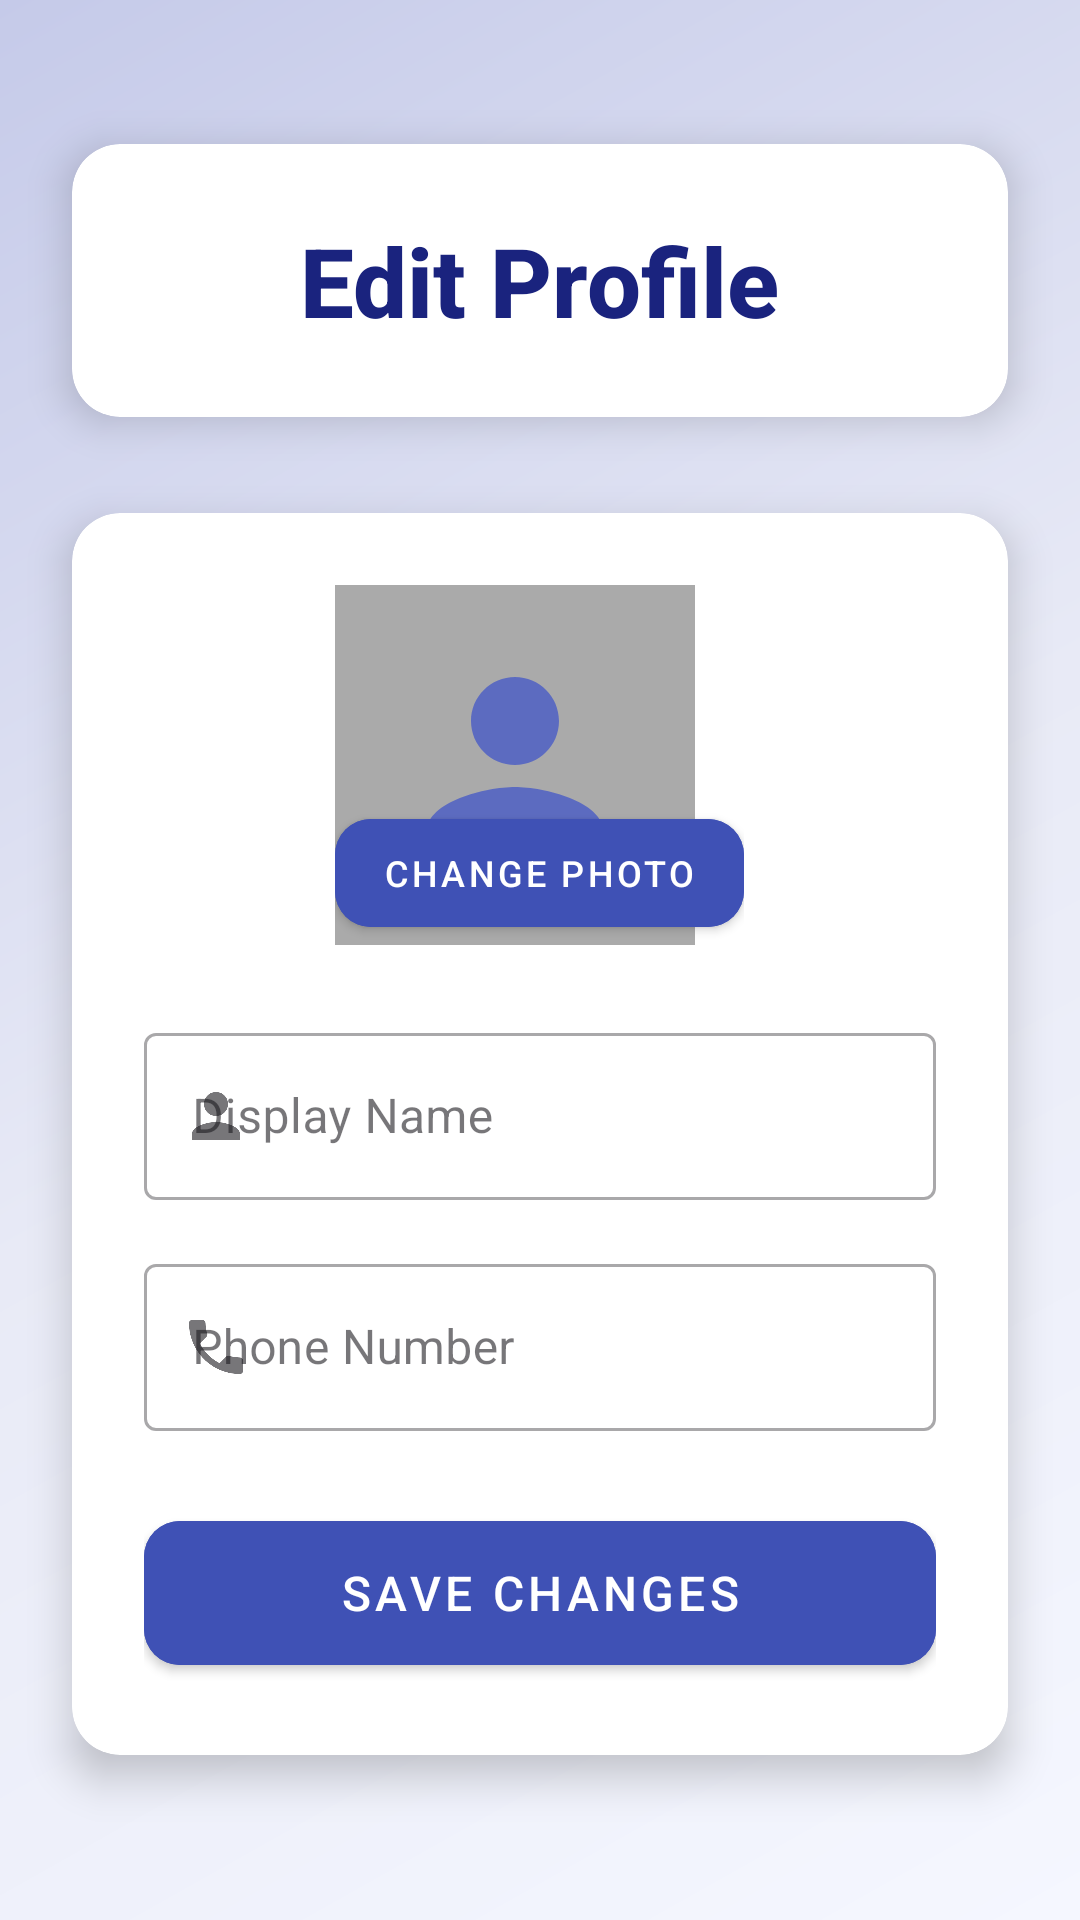

Layout XML and referenced resources for this Android screen:
<!-- AndroidManifest.xml: application theme Theme.OfirApp -->
<!-- res/layout/activity_edit_profile.xml -->
<?xml version="1.0" encoding="utf-8"?>
<androidx.constraintlayout.widget.ConstraintLayout xmlns:android="http://schemas.android.com/apk/res/android"
    xmlns:app="http://schemas.android.com/apk/res-auto"
    xmlns:tools="http://schemas.android.com/tools"
    android:layout_width="match_parent"
    android:layout_height="match_parent"
    android:background="@drawable/gradient_background"
    tools:context=".screens.EditProfileActivity">

    <androidx.cardview.widget.CardView
        android:id="@+id/titleCard"
        android:layout_width="match_parent"
        android:layout_height="wrap_content"
        android:layout_marginHorizontal="24dp"
        android:layout_marginTop="48dp"
        app:cardBackgroundColor="#FFFFFF"
        app:cardCornerRadius="16dp"
        app:cardElevation="8dp"
        app:layout_constraintTop_toTopOf="parent">

        <TextView
            android:layout_width="wrap_content"
            android:layout_height="wrap_content"
            android:layout_gravity="center"
            android:padding="24dp"
            android:text="Edit Profile"
            android:textAlignment="center"
            android:textColor="#1A237E"
            android:textSize="32sp"
            android:textStyle="bold"
            android:fontFamily="sans-serif-medium" />

    </androidx.cardview.widget.CardView>

    <androidx.cardview.widget.CardView
        android:layout_width="match_parent"
        android:layout_height="wrap_content"
        android:layout_marginHorizontal="24dp"
        android:layout_marginTop="32dp"
        app:cardBackgroundColor="#FFFFFF"
        app:cardCornerRadius="16dp"
        app:cardElevation="8dp"
        app:layout_constraintTop_toBottomOf="@id/titleCard">

        <LinearLayout
            android:layout_width="match_parent"
            android:layout_height="wrap_content"
            android:orientation="vertical"
            android:padding="24dp">

            <FrameLayout
                android:layout_width="wrap_content"
                android:layout_height="wrap_content"
                android:layout_gravity="center"
                android:layout_marginBottom="24dp">

                <ImageView
                    android:id="@+id/ivProfilePic"
                    android:layout_width="120dp"
                    android:layout_height="120dp"
                    android:background="@android:color/darker_gray"
                    android:padding="16dp"
                    android:src="@drawable/ic_person"
                    android:scaleType="fitCenter"/>

                <com.google.android.material.button.MaterialButton
                    android:id="@+id/btnChangePhoto"
                    android:layout_width="wrap_content"
                    android:layout_height="wrap_content"
                    android:layout_gravity="bottom|center"
                    android:text="Change Photo"
                    android:textSize="12sp"
                    app:cornerRadius="12dp"
                    android:backgroundTint="#3F51B5"
                    style="@style/Widget.MaterialComponents.Button"/>
            </FrameLayout>

            <com.google.android.material.textfield.TextInputLayout
                android:layout_width="match_parent"
                android:layout_height="wrap_content"
                android:layout_marginBottom="16dp"
                android:hint="Display Name"
                app:startIconDrawable="@drawable/ic_person"
                style="@style/Widget.MaterialComponents.TextInputLayout.OutlinedBox">

                <EditText
                    android:id="@+id/etDisplayName"
                    android:layout_width="match_parent"
                    android:layout_height="wrap_content"
                    android:inputType="textPersonName"
                    android:maxLines="1"/>
            </com.google.android.material.textfield.TextInputLayout>

            <com.google.android.material.textfield.TextInputLayout
                android:layout_width="match_parent"
                android:layout_height="wrap_content"
                android:layout_marginBottom="24dp"
                android:hint="Phone Number"
                app:startIconDrawable="@drawable/ic_phone"
                style="@style/Widget.MaterialComponents.TextInputLayout.OutlinedBox">

                <EditText
                    android:id="@+id/etPhone"
                    android:layout_width="match_parent"
                    android:layout_height="wrap_content"
                    android:inputType="phone"
                    android:maxLines="1"/>
            </com.google.android.material.textfield.TextInputLayout>

            <com.google.android.material.button.MaterialButton
                android:id="@+id/btnSave"
                android:layout_width="match_parent"
                android:layout_height="60dp"
                android:text="Save Changes"
                android:textSize="16sp"
                app:cornerRadius="12dp"
                android:backgroundTint="#3F51B5"
                android:elevation="4dp"
                app:rippleColor="#1A237E"
                style="@style/Widget.MaterialComponents.Button"/>

        </LinearLayout>
    </androidx.cardview.widget.CardView>

    <ProgressBar
        android:id="@+id/progressBar"
        android:layout_width="wrap_content"
        android:layout_height="wrap_content"
        android:visibility="gone"
        app:layout_constraintTop_toTopOf="parent"
        app:layout_constraintBottom_toBottomOf="parent"
        app:layout_constraintStart_toStartOf="parent"
        app:layout_constraintEnd_toEndOf="parent"/>

</androidx.constraintlayout.widget.ConstraintLayout>
<!-- resources referenced by this layout -->
<resources>
  <!-- drawable gradient_background (drawable) -->
  <?xml version="1.0" encoding="utf-8"?>
  <shape xmlns:android="http://schemas.android.com/apk/res/android">
      <gradient
          android:type="linear"
          android:angle="135"
          android:startColor="#F5F7FF"
          android:centerColor="#E8EAF6"
          android:endColor="#C5CAE9" />
  </shape>
  <!-- drawable ic_person (drawable) -->
  <?xml version="1.0" encoding="utf-8"?>
  <vector xmlns:android="http://schemas.android.com/apk/res/android"
      android:width="24dp"
      android:height="24dp"
      android:viewportWidth="24"
      android:viewportHeight="24"
      android:tint="#5C6BC0">
      <path
          android:fillColor="#FF000000"
          android:pathData="M12,12c2.21,0 4,-1.79 4,-4s-1.79,-4 -4,-4 -4,1.79 -4,4 1.79,4 4,4zM12,14c-2.67,0 -8,1.34 -8,4v2h16v-2c0,-2.66 -5.33,-4 -8,-4z"/>
  </vector>
  <!-- drawable ic_phone (drawable) -->
  <?xml version="1.0" encoding="utf-8"?>
  <vector xmlns:android="http://schemas.android.com/apk/res/android"
      android:width="24dp"
      android:height="24dp"
      android:viewportWidth="24"
      android:viewportHeight="24"
      android:tint="#5C6BC0">
      <path
          android:fillColor="#FF000000"
          android:pathData="M6.62,10.79c1.44,2.83 3.76,5.14 6.59,6.59l2.2,-2.2c0.27,-0.27 0.67,-0.36 1.02,-0.24 1.12,0.37 2.33,0.57 3.57,0.57 0.55,0 1,0.45 1,1V20c0,0.55 -0.45,1 -1,1 -9.39,0 -17,-7.61 -17,-17 0,-0.55 0.45,-1 1,-1h3.5c0.55,0 1,0.45 1,1 0,1.25 0.2,2.45 0.57,3.57 0.11,0.35 0.03,0.74 -0.25,1.02l-2.2,2.2z"/>
  </vector>
  <style name="Theme.OfirApp" parent="Base.Theme.OfirApp" />
  <style name="Base.Theme.OfirApp" parent="Theme.Material3.DayNight">
          
          <item name="colorPrimary">@android:color/holo_blue_dark</item>
          <item name="colorPrimaryDark">@android:color/holo_blue_dark</item>
          <item name="colorAccent">@android:color/holo_blue_light</item>
          <item name="android:windowBackground">@android:color/white</item>
      </style>
</resources>
